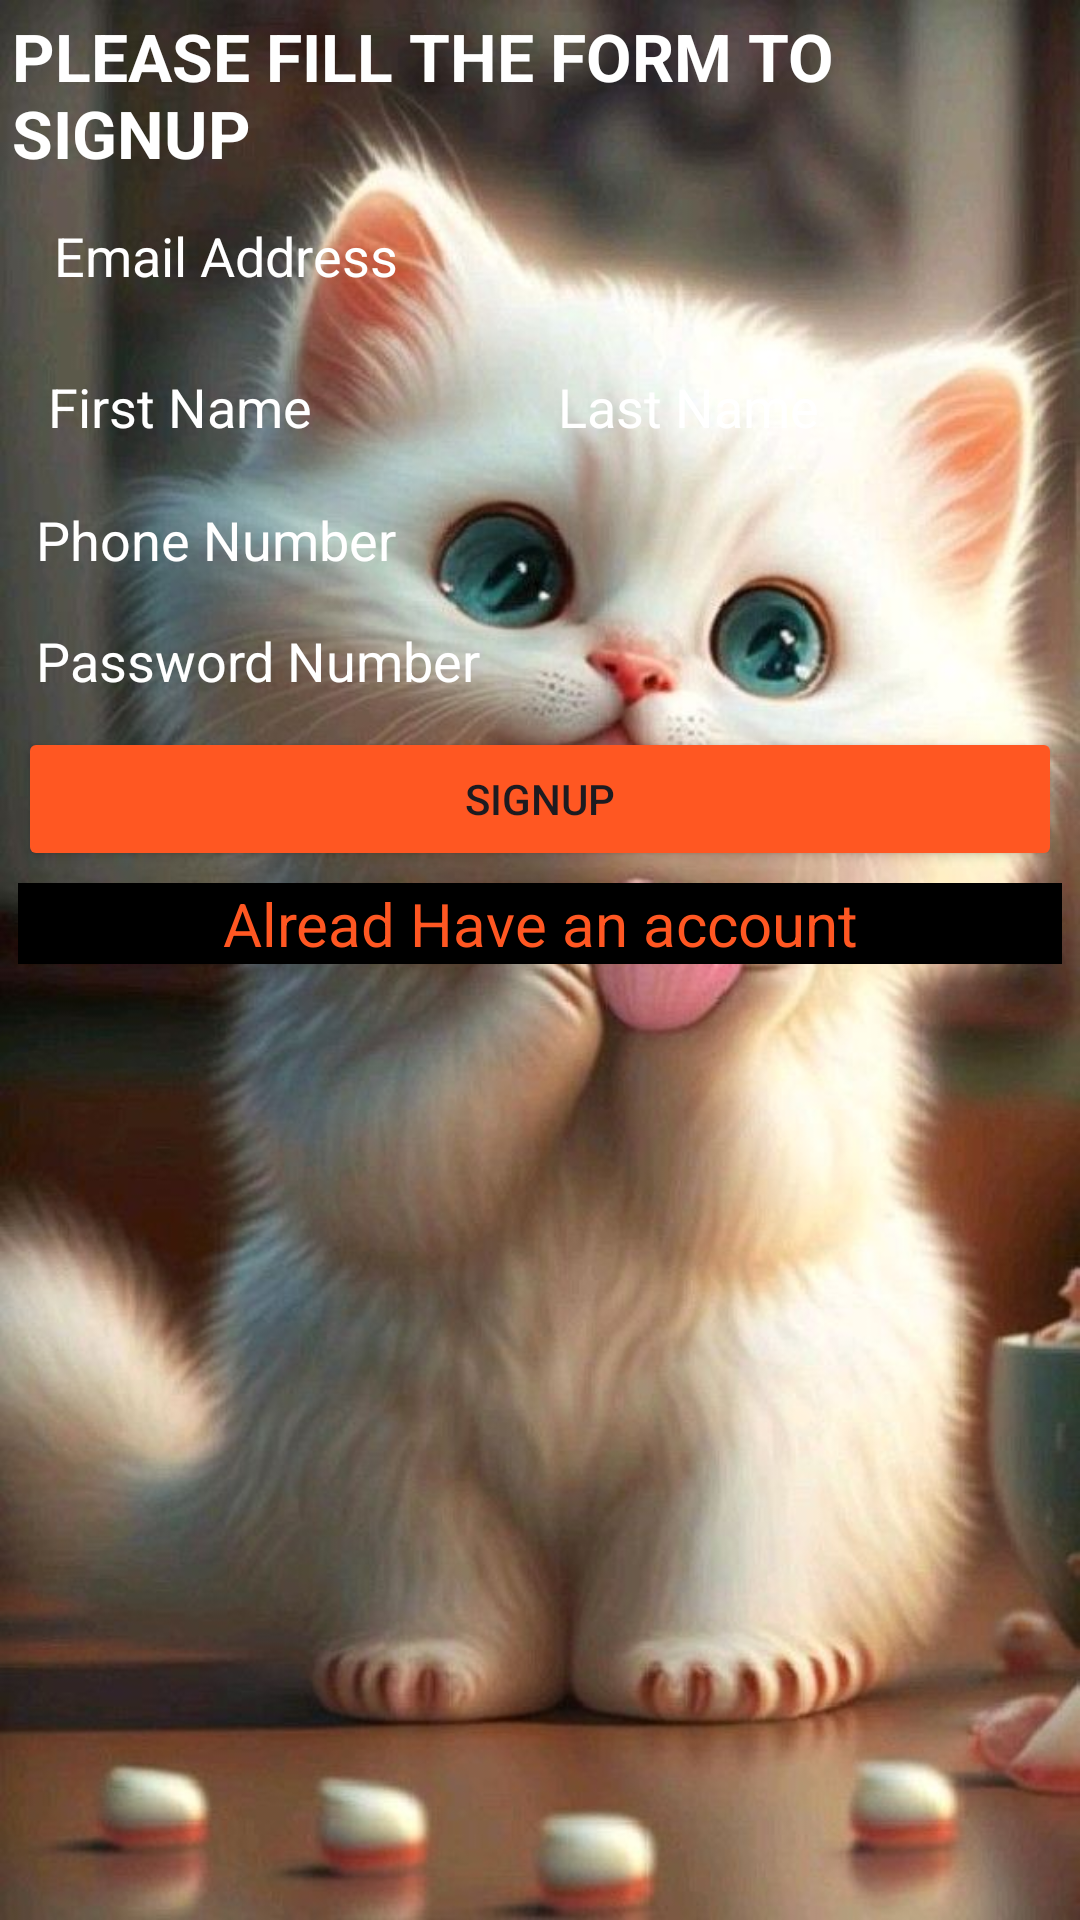

Layout XML and referenced resources for this Android screen:
<!-- AndroidManifest.xml: application theme Theme.BSSESS1 -->
<!-- res/layout/activity_signup.xml -->
<?xml version="1.0" encoding="utf-8"?>
<LinearLayout xmlns:android="http://schemas.android.com/apk/res/android"
    xmlns:tools="http://schemas.android.com/tools"
    android:id="@+id/main"
    android:layout_width="match_parent"
    android:layout_height="match_parent"
    android:background="@drawable/background"
    android:orientation="vertical"
    android:padding="4dp"
    tools:context=".SignupActivity">

    <TextView
        android:layout_width="match_parent"
        android:layout_height="wrap_content"
        android:text="Please fill the form to Signup"
        android:textAllCaps="true"
        android:textColor="@color/white"
        android:textSize="22sp"
        android:textStyle="bold" />

    <EditText
        android:id="@+id/edtEmailAddress"
        android:layout_width="match_parent"
        android:layout_height="wrap_content"
        android:layout_margin="6dp"
        android:background="@drawable/edt_background"
        android:hint="Email Address"
        android:inputType="textEmailAddress"
        android:padding="8dp"
        android:textColorHint="@color/white" />

    <LinearLayout
        android:layout_width="match_parent"
        android:layout_height="wrap_content"
        android:layout_margin="6dp"
        android:orientation="horizontal"
        android:weightSum="4">

        <EditText
            android:id="@+id/edtFirstName"
            android:layout_width="0dp"
            android:layout_height="wrap_content"
            android:layout_weight="2"
            android:background="@drawable/edt_background"
            android:hint="First Name"
            android:padding="6dp"
            android:textColorHint="@color/white" />

        <EditText
            android:id="@+id/edtLastName"
            android:layout_width="0dp"
            android:layout_height="wrap_content"
            android:layout_weight="2"
            android:background="@drawable/edt_background"
            android:hint="Last Name"
            android:padding="6dp"
            android:textColorHint="@color/white" />


    </LinearLayout>

    <EditText
        android:id="@+id/edtPhoneNo"
        android:layout_width="match_parent"

        android:layout_height="wrap_content"
        android:layout_margin="2dp"
        android:background="@drawable/edt_background"

        android:hint="Phone Number"
        android:padding="6dp"
        android:textColorHint="@color/white" />

    <EditText
        android:id="@+id/edtPassword"
        android:layout_width="match_parent"
        android:layout_height="wrap_content"
        android:layout_margin="2dp"
        android:background="@drawable/edt_background"
        android:hint="Password Number"
        android:inputType="numberPassword"
        android:padding="6dp"
        android:textColorHint="@color/white" />

    <Button
        android:id="@+id/btnSignUp"
        android:layout_width="match_parent"
        android:layout_height="wrap_content"
        android:layout_margin="2dp"
        android:backgroundTint="@color/rust"
        android:text="Signup" />

    <ProgressBar
        android:id="@+id/pbSignUp"
        android:layout_width="wrap_content"
        android:layout_height="wrap_content"
        android:layout_gravity="center"
        android:visibility="gone" />

    <TextView
        android:id="@+id/btnAlreadyExist"
        android:layout_width="match_parent"
        android:layout_height="wrap_content"
        android:layout_gravity="center"
        android:layout_margin="2dp"
        android:background="@color/black"
        android:gravity="center"
        android:text="Alread Have an account"
        android:textColor="@color/rust"
        android:textSize="20sp" />

</LinearLayout>
<!-- resources referenced by this layout -->
<resources>
  <color name="black">#FF000000</color>
  <color name="rust">#FF5722</color>
  <color name="white">#FFFFFFFF</color>
  <!-- drawable background: jpg bitmap (drawable, 68530 bytes) -->
  <style name="Theme.BSSESS1" parent="Base.Theme.BSSESS1" />
  <style name="Base.Theme.BSSESS1" parent="Theme.Material3.DayNight.NoActionBar">
          
          
      </style>
</resources>
